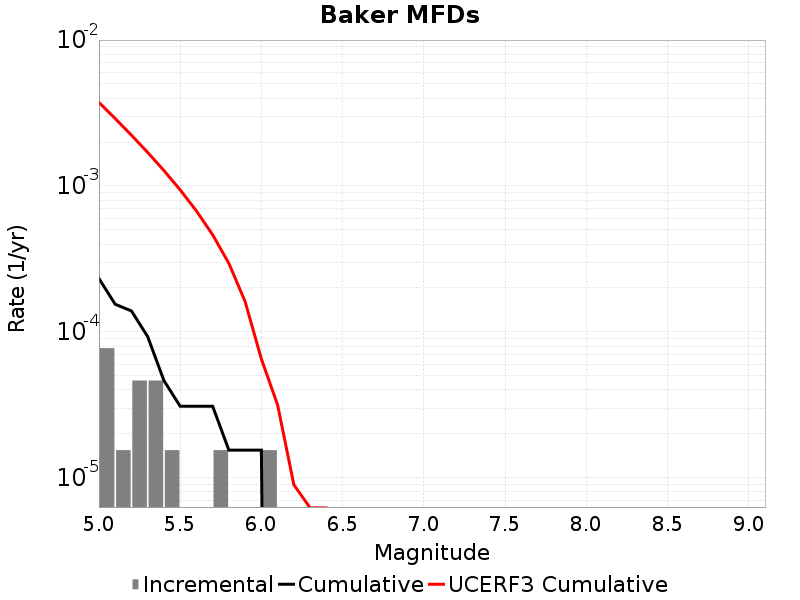

Source data for this figure (header and first rows):
Magnitude, Incremental Rate, Cumulative Rate, UCERF3 Cumulative Rate
5.05, 7.73985E-5, 2.321955E-4, 0.003741
5.15, 1.54797E-5, 1.54797E-4, 0.002899
5.25, 4.64391E-5, 1.393173E-4, 0.00223
5.35, 4.64391E-5, 9.28782E-5, 0.001699
5.45, 1.54797E-5, 4.64391E-5, 0.001276
5.55, 0.0, 3.09594E-5, 9.409828E-4
5.65, 0.0, 3.09594E-5, 6.74603E-4
5.75, 1.54797E-5, 3.09594E-5, 4.6301E-4
5.85, 0.0, 1.54797E-5, 2.9493571E-4
5.95, 0.0, 1.54797E-5, 1.6142956E-4
6.05, 1.54797E-5, 1.54797E-5, 6.526483E-5
6.15, 0.0, 0.0, 3.1570165E-5
6.25, 0.0, 0.0, 8.962695E-6
6.35, 0.0, 0.0, 6.2342965E-6
6.45, 0.0, 0.0, 6.2342965E-6
6.55, 0.0, 0.0, 5.5740798E-6
6.65, 0.0, 0.0, 5.2089745E-6
6.75, 0.0, 0.0, 4.9739197E-6
6.85, 0.0, 0.0, 4.7525955E-6
6.95, 0.0, 0.0, 4.567235E-6
7.05, 0.0, 0.0, 4.292074E-6
7.15, 0.0, 0.0, 4.1251196E-6
7.25, 0.0, 0.0, 3.8043665E-6
7.35, 0.0, 0.0, 3.4146733E-6
7.45, 0.0, 0.0, 3.0795538E-6
7.55, 0.0, 0.0, 2.672737E-6
7.65, 0.0, 0.0, 2.2896336E-6
7.75, 0.0, 0.0, 1.8481775E-6
7.85, 0.0, 0.0, 1.1175662E-6
7.95, 0.0, 0.0, 3.6808274E-9
8.05, 0.0, 0.0, 0.0
8.15, 0.0, 0.0, 0.0
8.25, 0.0, 0.0, 0.0
8.35, 0.0, 0.0, 0.0
8.45, 0.0, 0.0, 0.0
8.55, 0.0, 0.0, 0.0
8.65, 0.0, 0.0, 0.0
8.75, 0.0, 0.0, 0.0
8.85, 0.0, 0.0, 0.0
8.95, 0.0, 0.0, 0.0
9.05, 0.0, 0.0, 0.0
